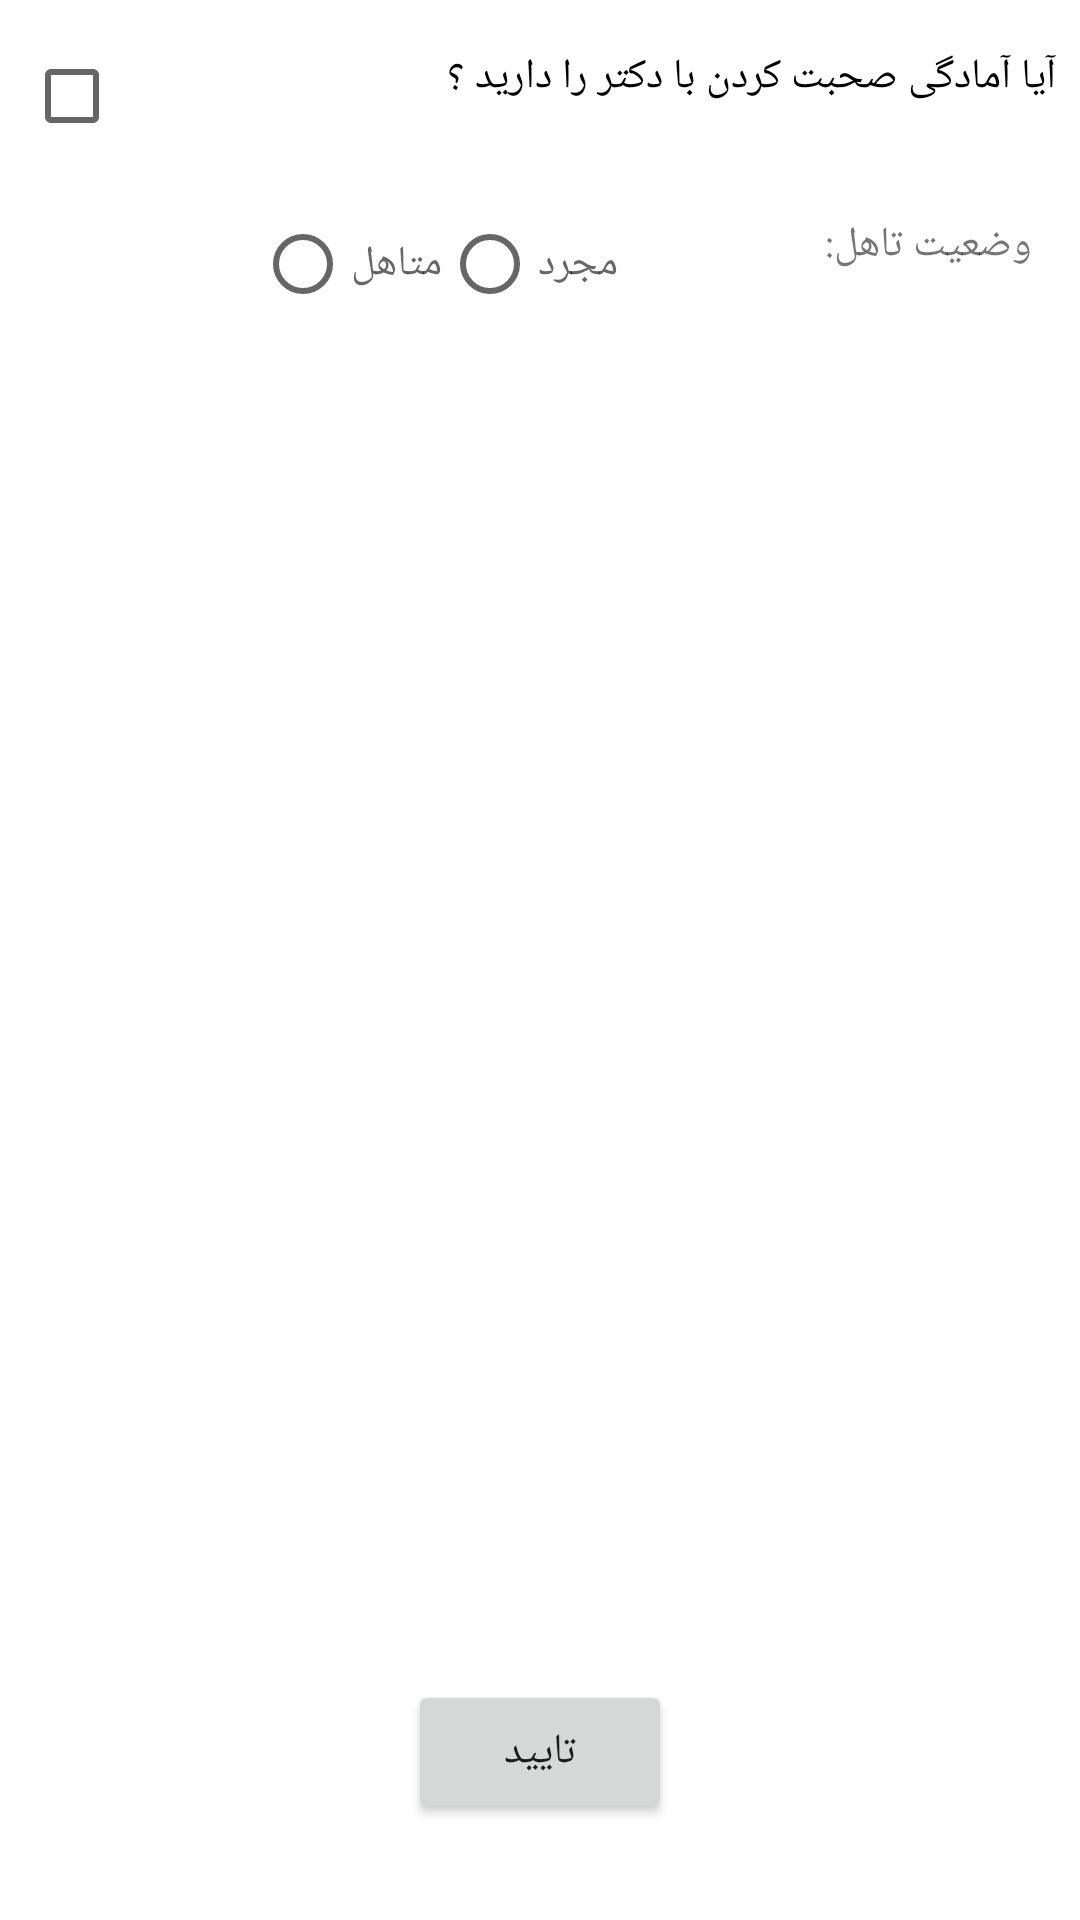

Here is an Android app screen rendered from its layout file. Give the layout XML and the strings, colors and styles it references.
<!-- AndroidManifest.xml: application theme Theme.DrSalam -->
<!-- res/layout/activity_check_patient.xml -->
<?xml version="1.0" encoding="utf-8"?>
<androidx.constraintlayout.widget.ConstraintLayout xmlns:android="http://schemas.android.com/apk/res/android"
    xmlns:app="http://schemas.android.com/apk/res-auto"
    xmlns:tools="http://schemas.android.com/tools"
    android:layout_width="match_parent"
    android:layout_height="match_parent"
    tools:context=".CheckPatientActivity">

    <CheckBox
        android:id="@+id/checkBox1"
        android:layout_width="0dp"
        android:layout_height="wrap_content"
        android:layout_marginStart="8dp"
        android:layout_marginTop="16dp"
        android:layout_marginEnd="8dp"
        android:gravity="start"
        android:text="@string/checkPatientQ1"
        app:layout_constraintEnd_toEndOf="parent"
        app:layout_constraintHorizontal_bias="0.0"
        app:layout_constraintStart_toStartOf="parent"
        app:layout_constraintTop_toTopOf="parent" />



    <RadioGroup
        android:id="@+id/marriedStatus"
        android:layout_width="wrap_content"
        android:layout_height="wrap_content"
        android:orientation="horizontal"
        app:layout_constraintTop_toBottomOf="@id/checkBox1"
        app:layout_constraintStart_toStartOf="parent"
        app:layout_constraintEnd_toStartOf="@id/textView2"
        android:layout_marginStart="16dp">

        <RadioButton
            android:id="@+id/married"
            android:layout_width="wrap_content"
            android:layout_height="wrap_content"
            android:hint="متاهل"/>
        <RadioButton
            android:id="@+id/single"
            android:layout_width="wrap_content"
            android:layout_height="wrap_content"
            android:hint="مجرد"/>


    </RadioGroup>

    <Button
        android:id="@+id/buttonOk"
        android:layout_width="wrap_content"
        android:layout_height="wrap_content"
        android:layout_marginBottom="32dp"
        android:text="@string/ok"
        app:layout_constraintBottom_toBottomOf="parent"
        app:layout_constraintEnd_toEndOf="parent"
        app:layout_constraintStart_toStartOf="parent" />

    <TextView
        android:id="@+id/textView2"
        android:layout_width="wrap_content"
        android:layout_height="wrap_content"
        android:text="وضعیت تاهل:"
        tools:layout_editor_absoluteX="255dp"
        tools:layout_editor_absoluteY="78dp"
        app:layout_constraintEnd_toEndOf="parent"
        app:layout_constraintTop_toBottomOf="@id/checkBox1"
        app:layout_constraintStart_toEndOf="@id/married"
        android:layout_marginEnd="16dp"
        android:layout_marginTop="8dp"/>

</androidx.constraintlayout.widget.ConstraintLayout>
<!-- resources referenced by this layout -->
<resources>
  <string name="checkPatientQ1">آیا آمادگی صحبت کردن با دکتر را دارید ؟</string>
  <string name="ok">تایید</string>
  <style name="Theme.DrSalam" parent="Theme.MaterialComponents.DayNight.DarkActionBar">
          
          <item name="colorPrimary">@color/purple_500</item>
          <item name="colorPrimaryVariant">@color/purple_700</item>
          <item name="colorOnPrimary">@color/white</item>
          
          <item name="colorSecondary">@color/teal_200</item>
          <item name="colorSecondaryVariant">@color/teal_700</item>
          <item name="colorOnSecondary">@color/black</item>
          
          <item name="android:statusBarColor" tools:targetApi="l">?attr/colorPrimaryVariant</item>
          
      </style>
  <!-- not gathered from this repository: default colours our renderer supplied (Android Studio template values) -->
  <color name="purple_500">#FF6200EE</color>
  <color name="purple_700">#FF3700B3</color>
  <color name="teal_200">#FF03DAC5</color>
  <color name="teal_700">#FF018786</color>
  <color name="black">#FF000000</color>
  <color name="white">#FFFFFFFF</color>
</resources>
